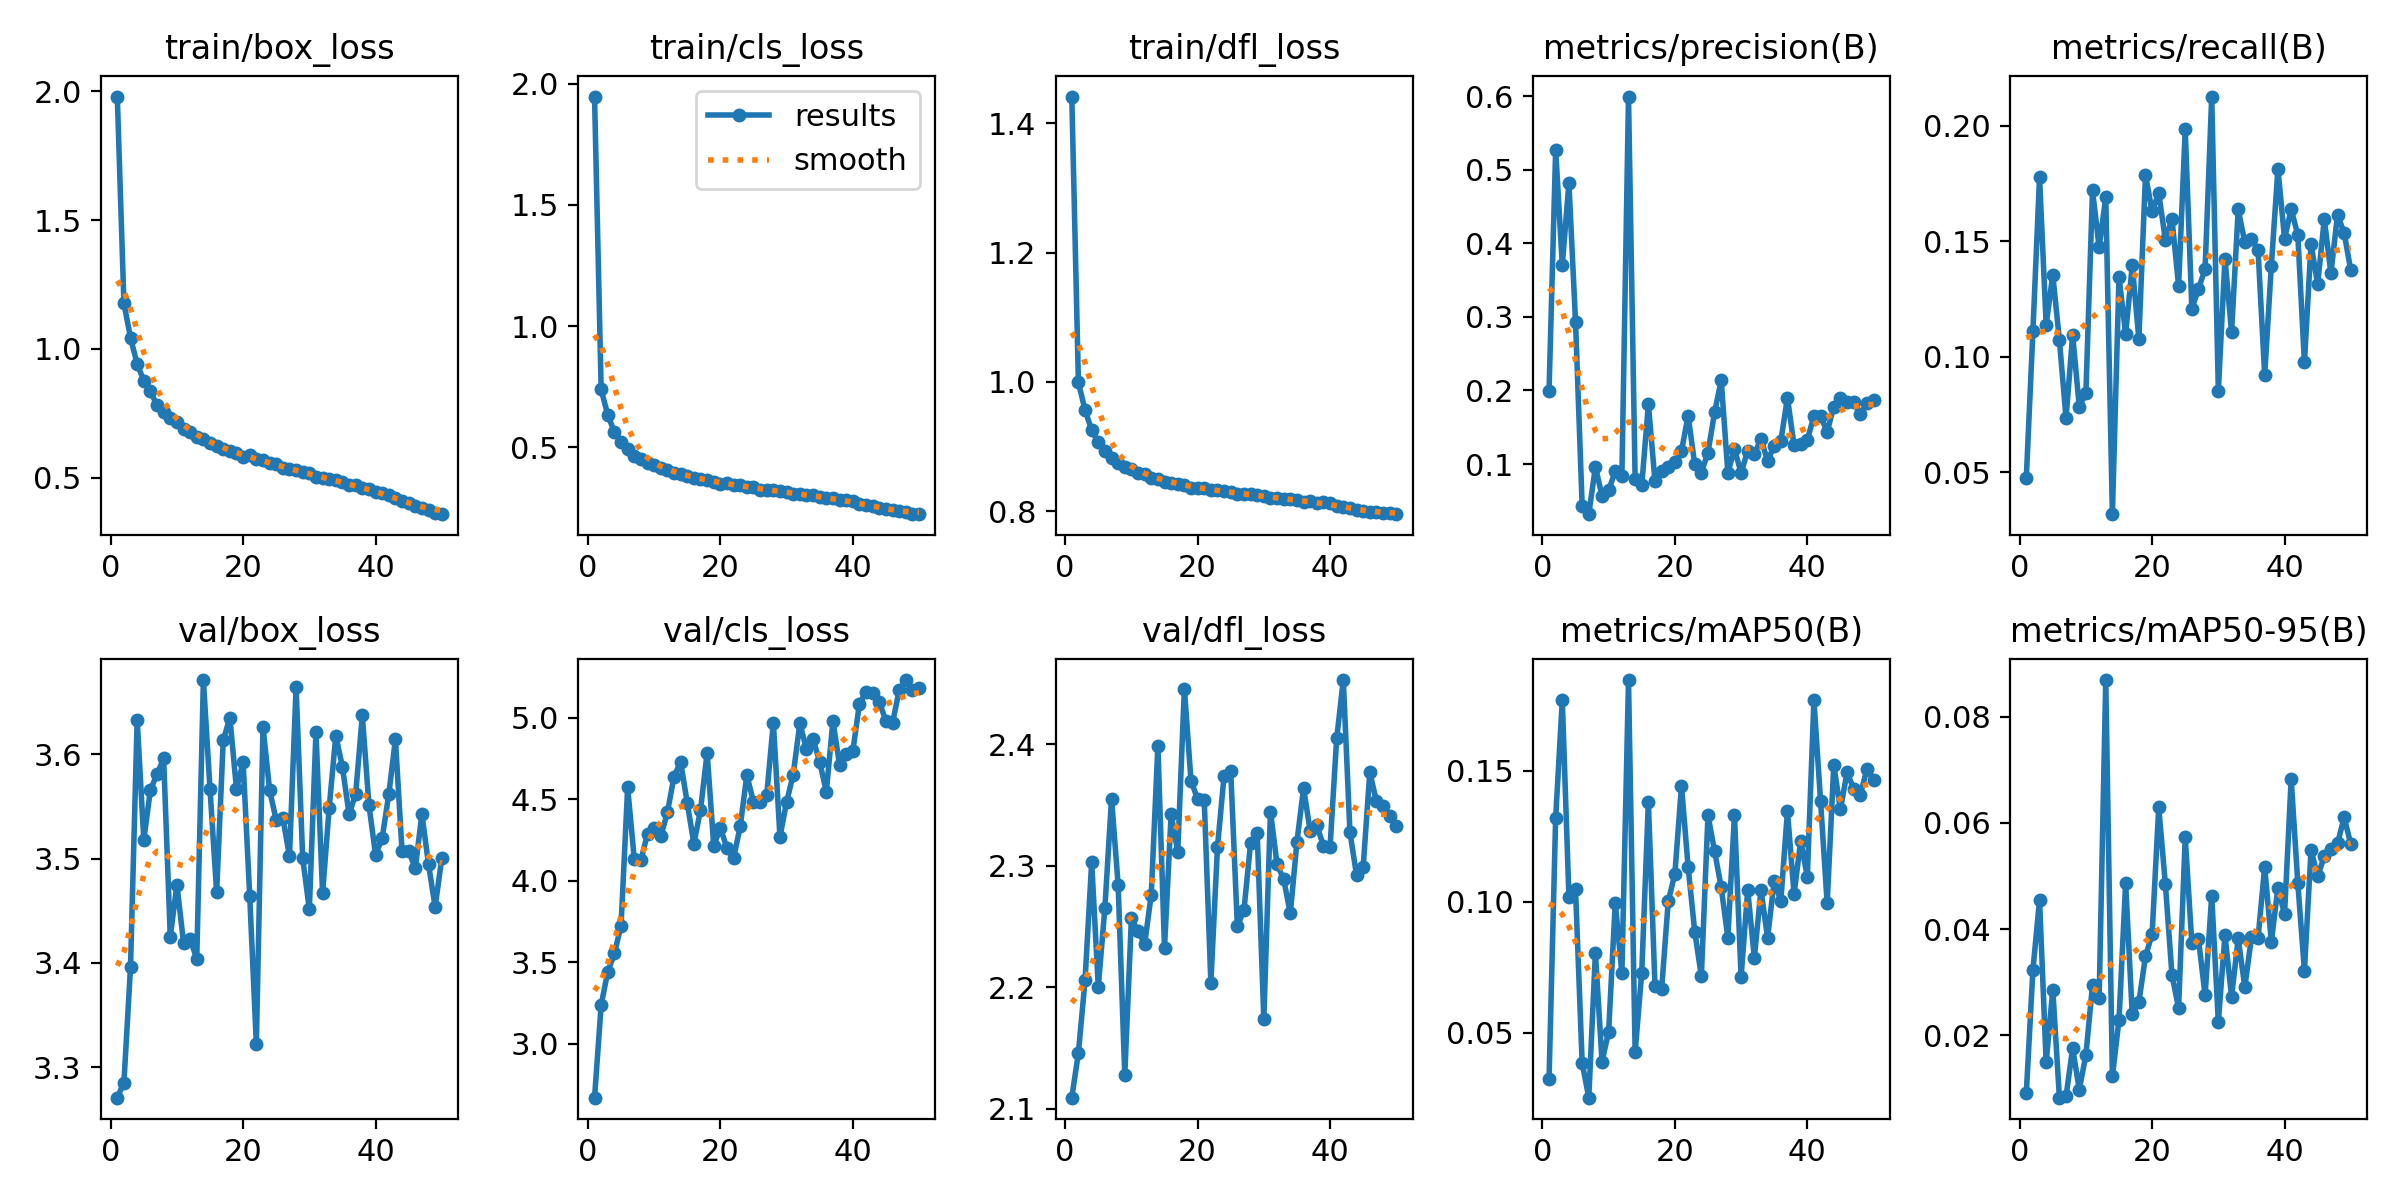

The data file committed next to this chart (first rows):
epoch, train/box_loss, train/cls_loss, train/dfl_loss, metrics/precision(B), metrics/recall(B), metrics/mAP50(B), metrics/mAP50-95(B), val/box_loss, val/cls_loss, val/dfl_loss, lr/pg0, lr/pg1, lr/pg2
1, 1.979, 1.946, 1.442, 0.1994, 0.04746, 0.03242, 0.00902, 3.271, 2.668, 2.109, 0.0003022, 0.0003022, 0.0003022
2, 1.177, 0.7388, 0.9993, 0.5273, 0.111, 0.1321, 0.03228, 3.285, 3.237, 2.146, 0.0005932, 0.0005932, 0.0005932
3, 1.043, 0.6331, 0.9565, 0.3705, 0.1777, 0.1771, 0.04544, 3.397, 3.442, 2.205, 0.0008722, 0.0008722, 0.0008722
4, 0.9417, 0.5635, 0.9254, 0.482, 0.1139, 0.1019, 0.01486, 3.633, 3.554, 2.303, 0.000855, 0.000855, 0.000855
5, 0.8759, 0.5241, 0.9072, 0.2934, 0.1354, 0.1047, 0.02858, 3.518, 3.724, 2.2, 0.000837, 0.000837, 0.000837
6, 0.8356, 0.4955, 0.8937, 0.04359, 0.1071, 0.03851, 0.00821, 3.566, 4.572, 2.265, 0.000819, 0.000819, 0.000819
7, 0.7806, 0.4647, 0.8821, 0.03185, 0.07337, 0.0252, 0.00847, 3.581, 4.133, 2.355, 0.000801, 0.000801, 0.000801
8, 0.7561, 0.4521, 0.8754, 0.09587, 0.1094, 0.08048, 0.01751, 3.596, 4.124, 2.284, 0.000783, 0.000783, 0.000783
9, 0.7321, 0.4362, 0.869, 0.05702, 0.07822, 0.039, 0.00974, 3.425, 4.289, 2.127, 0.000765, 0.000765, 0.000765
10, 0.7157, 0.4267, 0.8656, 0.06449, 0.0842, 0.05042, 0.01627, 3.475, 4.326, 2.256, 0.000747, 0.000747, 0.000747
11, 0.6901, 0.4131, 0.8593, 0.09004, 0.1719, 0.09959, 0.02944, 3.42, 4.272, 2.246, 0.000729, 0.000729, 0.000729
12, 0.6757, 0.4057, 0.8569, 0.08318, 0.1473, 0.07272, 0.02696, 3.423, 4.419, 2.236, 0.000711, 0.000711, 0.000711
13, 0.6563, 0.3949, 0.8518, 0.5997, 0.169, 0.1846, 0.08693, 3.404, 4.639, 2.276, 0.000693, 0.000693, 0.000693
14, 0.6509, 0.3892, 0.8495, 0.07944, 0.03176, 0.04261, 0.01225, 3.671, 4.73, 2.398, 0.000675, 0.000675, 0.000675
15, 0.6331, 0.3803, 0.8456, 0.07109, 0.1344, 0.07298, 0.02286, 3.567, 4.476, 2.232, 0.000657, 0.000657, 0.000657
16, 0.6234, 0.375, 0.844, 0.1814, 0.1098, 0.1381, 0.0486, 3.468, 4.228, 2.342, 0.000639, 0.000639, 0.000639
17, 0.6132, 0.3706, 0.8427, 0.07635, 0.1394, 0.06766, 0.02393, 3.614, 4.433, 2.311, 0.000621, 0.000621, 0.000621
18, 0.6032, 0.3646, 0.8406, 0.09037, 0.1076, 0.06651, 0.02623, 3.635, 4.785, 2.446, 0.000603, 0.000603, 0.000603
19, 0.595, 0.3572, 0.8367, 0.09636, 0.1787, 0.1002, 0.03485, 3.567, 4.215, 2.37, 0.000585, 0.000585, 0.000585
20, 0.5798, 0.3504, 0.8356, 0.1022, 0.1628, 0.1106, 0.03904, 3.592, 4.323, 2.355, 0.000567, 0.000567, 0.000567
21, 0.5863, 0.353, 0.8354, 0.1176, 0.1709, 0.1443, 0.06295, 3.464, 4.2, 2.354, 0.000549, 0.000549, 0.000549
22, 0.572, 0.3446, 0.8334, 0.1659, 0.1505, 0.1133, 0.04849, 3.322, 4.139, 2.204, 0.000531, 0.000531, 0.000531
23, 0.5697, 0.3455, 0.8327, 0.09948, 0.1596, 0.08861, 0.03131, 3.626, 4.334, 2.315, 0.000513, 0.000513, 0.000513
24, 0.5553, 0.3362, 0.8306, 0.08836, 0.1306, 0.07164, 0.02508, 3.566, 4.649, 2.374, 0.000495, 0.000495, 0.000495
25, 0.5527, 0.3355, 0.8294, 0.1156, 0.1984, 0.133, 0.05728, 3.537, 4.482, 2.378, 0.000477, 0.000477, 0.000477
26, 0.5366, 0.3262, 0.8264, 0.1704, 0.1208, 0.1193, 0.03729, 3.539, 4.483, 2.25, 0.000459, 0.000459, 0.000459
27, 0.5322, 0.3234, 0.826, 0.214, 0.1292, 0.1055, 0.0381, 3.502, 4.525, 2.263, 0.0004411, 0.0004411, 0.0004411
28, 0.5308, 0.3246, 0.8266, 0.08821, 0.138, 0.08632, 0.02753, 3.664, 4.97, 2.319, 0.0004231, 0.0004231, 0.0004231
29, 0.5239, 0.3201, 0.8249, 0.1201, 0.2126, 0.1331, 0.04626, 3.5, 4.269, 2.326, 0.0004051, 0.0004051, 0.0004051
30, 0.5184, 0.3165, 0.8239, 0.08826, 0.08514, 0.07126, 0.0225, 3.451, 4.482, 2.174, 0.0003871, 0.0003871, 0.0003871
31, 0.5037, 0.308, 0.8201, 0.1179, 0.1424, 0.1045, 0.03885, 3.621, 4.651, 2.345, 0.000369, 0.000369, 0.000369
32, 0.5007, 0.3072, 0.8205, 0.1131, 0.1106, 0.07862, 0.02723, 3.467, 4.965, 2.301, 0.0003511, 0.0003511, 0.0003511
33, 0.4931, 0.3028, 0.8193, 0.1345, 0.1637, 0.1045, 0.03824, 3.549, 4.809, 2.289, 0.0003331, 0.0003331, 0.0003331
34, 0.4919, 0.3024, 0.8191, 0.1042, 0.1495, 0.08623, 0.02906, 3.618, 4.868, 2.261, 0.0003151, 0.0003151, 0.0003151
35, 0.4828, 0.2967, 0.8177, 0.1249, 0.1507, 0.108, 0.03845, 3.588, 4.729, 2.32, 0.0002971, 0.0002971, 0.0002971
36, 0.4728, 0.2908, 0.8145, 0.131, 0.1461, 0.1003, 0.03827, 3.542, 4.546, 2.364, 0.0002791, 0.0002791, 0.0002791
37, 0.4708, 0.29, 0.8152, 0.1901, 0.09203, 0.1346, 0.05176, 3.562, 4.981, 2.328, 0.0002611, 0.0002611, 0.0002611
38, 0.46, 0.2846, 0.8126, 0.1256, 0.1392, 0.1029, 0.03764, 3.637, 4.709, 2.333, 0.0002431, 0.0002431, 0.0002431
39, 0.4573, 0.2838, 0.8139, 0.1277, 0.1812, 0.1233, 0.04776, 3.551, 4.779, 2.316, 0.0002251, 0.0002251, 0.0002251
40, 0.4461, 0.2783, 0.8121, 0.1328, 0.1511, 0.1095, 0.0428, 3.504, 4.794, 2.315, 0.0002071, 0.0002071, 0.0002071
41, 0.4419, 0.2671, 0.8075, 0.1652, 0.1637, 0.177, 0.06825, 3.519, 5.085, 2.405, 0.0001891, 0.0001891, 0.0001891
42, 0.4331, 0.2618, 0.8073, 0.1651, 0.1527, 0.1385, 0.04866, 3.562, 5.161, 2.453, 0.0001711, 0.0001711, 0.0001711
43, 0.4224, 0.2572, 0.8047, 0.1436, 0.09747, 0.09934, 0.03217, 3.614, 5.151, 2.328, 0.0001531, 0.0001531, 0.0001531
44, 0.4114, 0.2521, 0.8022, 0.178, 0.1487, 0.1522, 0.0549, 3.507, 5.098, 2.292, 0.0001351, 0.0001351, 0.0001351
45, 0.401, 0.2462, 0.801, 0.1891, 0.1312, 0.1353, 0.04993, 3.507, 4.98, 2.299, 0.0001171, 0.0001171, 0.0001171
46, 0.3903, 0.2409, 0.7986, 0.1845, 0.1595, 0.1494, 0.05368, 3.491, 4.967, 2.377, 9.9081e-05, 9.9081e-05, 9.9081e-05
47, 0.3833, 0.2364, 0.7982, 0.1843, 0.1361, 0.1432, 0.05512, 3.543, 5.169, 2.353, 8.1083e-05, 8.1083e-05, 8.1083e-05
48, 0.3742, 0.2326, 0.7971, 0.1677, 0.1614, 0.1408, 0.05613, 3.494, 5.231, 2.349, 6.3085e-05, 6.3085e-05, 6.3085e-05
49, 0.3648, 0.2272, 0.7966, 0.1828, 0.1535, 0.1506, 0.06103, 3.454, 5.168, 2.341, 4.5086e-05, 4.5086e-05, 4.5086e-05
50, 0.3586, 0.2248, 0.7954, 0.1873, 0.1373, 0.1466, 0.05601, 3.501, 5.182, 2.332, 2.7088e-05, 2.7088e-05, 2.7088e-05
